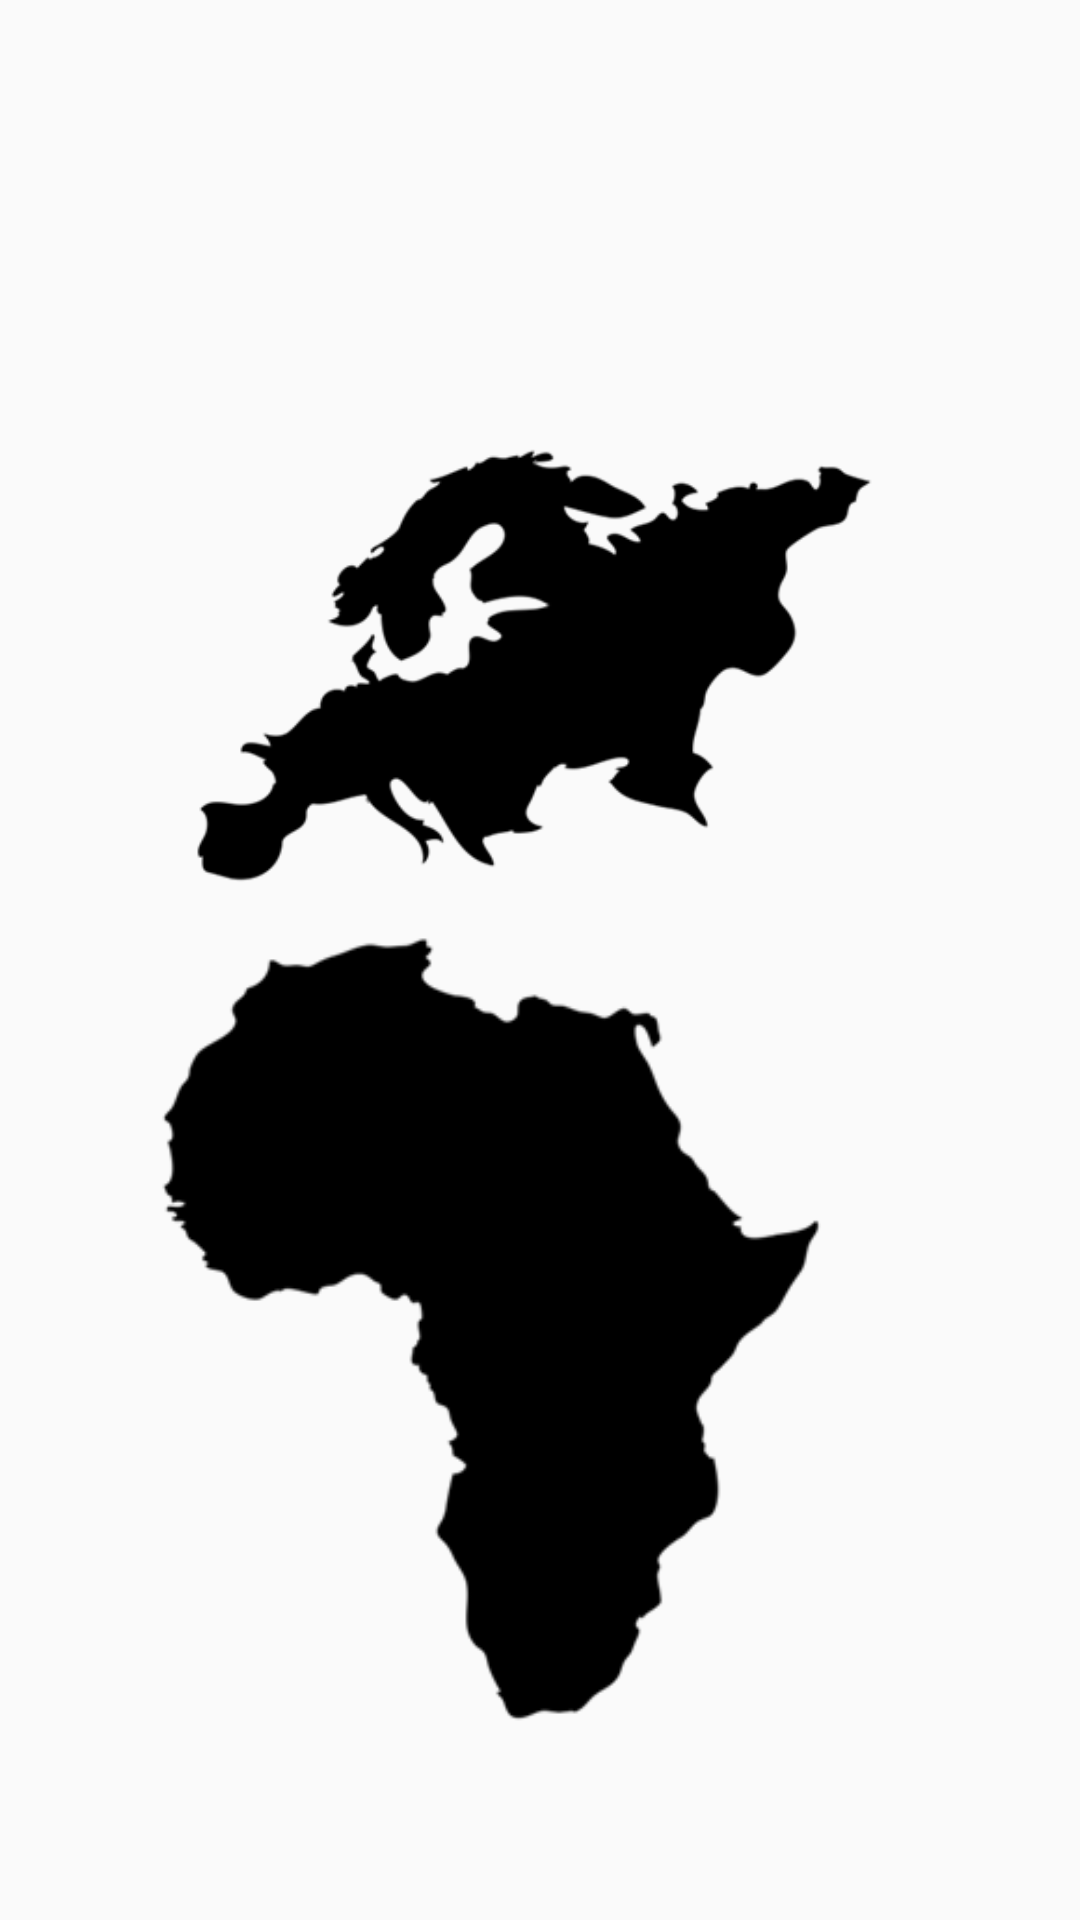

The Android layout XML behind this screen, and the referenced resources:
<!-- AndroidManifest.xml: application theme AppTheme -->
<!-- res/layout/frag_2_eu_af.xml -->
<?xml version="1.0" encoding="utf-8"?>
<LinearLayout xmlns:android="http://schemas.android.com/apk/res/android"
    android:layout_width="match_parent"
    android:layout_height="match_parent"
    android:orientation="vertical">

    <LinearLayout
        android:id="@+id/content2"
        android:layout_width="match_parent"
        android:layout_height="match_parent"
        android:orientation="vertical"
        android:weightSum="1">

        <ImageButton
            android:id="@+id/button_eu"
            android:layout_width="480dp"
            android:layout_height="216dp"
            android:layout_gravity="center"
            android:background="@null"
            android:focusableInTouchMode="true"
            android:padding="0dp"

            android:scaleType="fitCenter"
            android:src="@drawable/eu"
            android:layout_weight="0.42" />

        <ImageButton
            android:id="@+id/button_af"
            android:layout_width="423dp"
            android:layout_height="231dp"
            android:layout_gravity="center"
            android:background="@null"
            android:focusableInTouchMode="true"
            android:padding="0dp"
            android:scaleType="fitCenter"

            android:src="@drawable/af"
            android:layout_weight="0.33" />


    </LinearLayout>

</LinearLayout>
<!-- resources referenced by this layout -->
<resources>
  <!-- drawable af: png bitmap (drawable, 7170 bytes) -->
  <!-- drawable eu: png bitmap (drawable, 11589 bytes) -->
  <style name="AppTheme" parent="Theme.AppCompat.Light.DarkActionBar">
          
          <item name="colorPrimary">@color/colorPrimary</item>
          <item name="colorPrimaryDark">@color/colorPrimaryDark</item>
          <item name="colorAccent">@color/colorAccent</item>
          
          <item name="windowActionBar">false</item>
          <item name="windowNoTitle">true</item>
      </style>
  <color name="colorPrimary">#1F2124</color>
  <color name="colorPrimaryDark">#F6B352</color>
  <color name="colorAccent">#F68657</color>
</resources>
